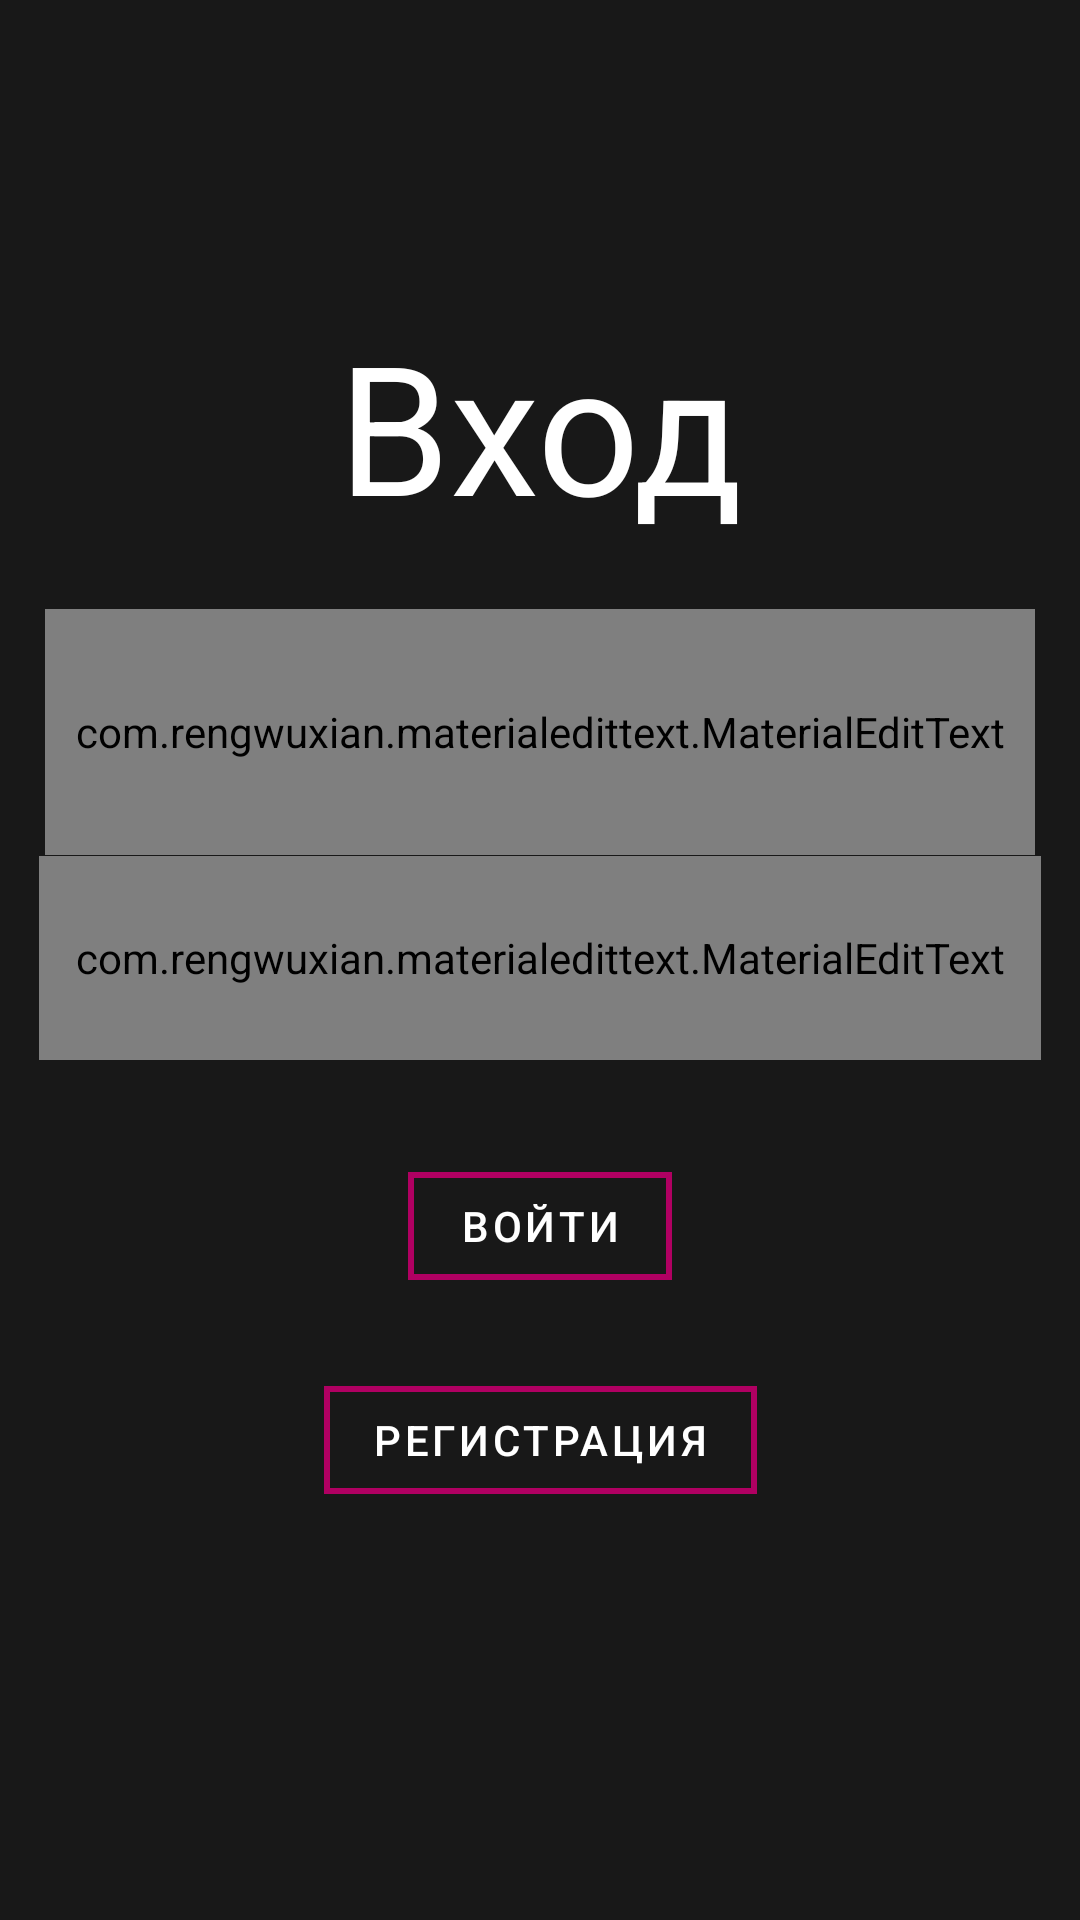

Reconstruct the res/layout file that produces this screen, plus the resources it refers to.
<!-- AndroidManifest.xml: application theme Theme.AskMeapp -->
<!-- res/layout/activity_main.xml -->
<?xml version="1.0" encoding="utf-8"?>
<androidx.constraintlayout.widget.ConstraintLayout xmlns:android="http://schemas.android.com/apk/res/android"
    xmlns:app="http://schemas.android.com/apk/res-auto"
    xmlns:tools="http://schemas.android.com/tools"
    android:layout_width="match_parent"
    android:layout_height="match_parent"
    android:background="@color/background_grey"
    tools:context=".MainActivity">

    <com.rengwuxian.materialedittext.MaterialEditText
        android:id="@+id/passwordField2"
        android:layout_width="334dp"
        android:layout_height="68dp"
        android:hint="@string/hint_password"
        android:inputType="textPassword"
        android:text=""
        android:textColor="@color/text_white"
        app:layout_constraintBottom_toBottomOf="parent"
        app:layout_constraintEnd_toEndOf="parent"
        app:layout_constraintHorizontal_bias="0.5"
        app:layout_constraintStart_toStartOf="parent"
        app:layout_constraintTop_toTopOf="parent"
        app:layout_constraintVertical_bias="0.499"
        app:met_baseColor="@color/text_grey"
        app:met_floatingLabel="highlight"

        app:met_underlineColor="@color/text_grey">

    </com.rengwuxian.materialedittext.MaterialEditText>

    <com.rengwuxian.materialedittext.MaterialEditText
        android:id="@+id/loginField4"
        android:layout_width="330dp"
        android:layout_height="82dp"
        android:hint="@string/hint_login_or_email"
        android:inputType="text"
        android:text=""
        android:textColor="@color/text_white"
        app:layout_constraintBottom_toBottomOf="parent"
        app:layout_constraintEnd_toEndOf="parent"
        app:layout_constraintHorizontal_bias="0.5"
        app:layout_constraintStart_toStartOf="parent"
        app:layout_constraintTop_toTopOf="parent"
        app:layout_constraintVertical_bias="0.364"
        app:met_baseColor="@color/text_grey"
        app:met_floatingLabel="highlight"
        app:met_underlineColor="@color/text_grey">

    </com.rengwuxian.materialedittext.MaterialEditText>

    <TextView
        android:id="@+id/textView4"
        android:layout_width="270dp"
        android:layout_height="108dp"
        android:text="Вход"
        android:textAlignment="center"
        android:textColor="@color/text_white"
        android:textSize="60sp"
        app:layout_constraintBottom_toBottomOf="parent"
        app:layout_constraintEnd_toEndOf="parent"
        app:layout_constraintHorizontal_bias="0.5"
        app:layout_constraintStart_toStartOf="parent"
        app:layout_constraintTop_toTopOf="parent"
        app:layout_constraintVertical_bias="0.191" />



    <com.google.android.material.button.MaterialButton
        app:cornerRadius="0dp"
        style="@style/Widget.MaterialComponents.Button.OutlinedButton"
        android:backgroundTint="@color/background_grey"
        app:strokeColor="@color/btn_stroke_pink"
        app:strokeWidth="2dp"
        android:id="@+id/button"
        android:layout_width="wrap_content"
        android:layout_height="wrap_content"
        android:text="Войти"
        android:textColor="@color/text_white"
        app:layout_constraintBottom_toBottomOf="parent"
        app:layout_constraintEnd_toEndOf="parent"
        app:layout_constraintHorizontal_bias="0.5"
        app:layout_constraintStart_toStartOf="parent"
        app:layout_constraintTop_toTopOf="parent"
        app:layout_constraintVertical_bias="0.65"/>



    <com.google.android.material.button.MaterialButton
        app:cornerRadius="0dp"
        style="@style/Widget.MaterialComponents.Button.OutlinedButton"
        android:backgroundTint="@color/background_grey"
        app:strokeColor="@color/btn_stroke_pink"
        app:strokeWidth="2dp"
        android:id="@+id/button2"
        android:layout_width="wrap_content"
        android:layout_height="wrap_content"
        android:text="регистрация"
        android:textColor="@color/text_white"
        app:layout_constraintBottom_toBottomOf="parent"
        app:layout_constraintEnd_toEndOf="parent"
        app:layout_constraintHorizontal_bias="0.5"
        app:layout_constraintStart_toStartOf="parent"
        app:layout_constraintTop_toTopOf="parent"
        app:layout_constraintVertical_bias="0.77"/>

</androidx.constraintlayout.widget.ConstraintLayout>
<!-- resources referenced by this layout -->
<resources>
  <color name="background_grey">#181818</color>
  <color name="btn_stroke_pink">#B00062</color>
  <color name="text_grey">#C0C0C0</color>
  <color name="text_white">#FFFFFF</color>
  <string name="hint_password">Пароль</string>
  <style name="Theme.AskMeapp" parent="Theme.MaterialComponents.DayNight.DarkActionBar">
          
          <item name="colorPrimary">@color/purple_500</item>
          <item name="colorPrimaryVariant">@color/purple_700</item>
          <item name="colorOnPrimary">@color/white</item>
          
          <item name="colorSecondary">@color/teal_200</item>
          <item name="colorSecondaryVariant">@color/teal_700</item>
          <item name="colorOnSecondary">@color/black</item>
          
          <item name="android:statusBarColor">?attr/colorPrimaryVariant</item>
          
      </style>
  <!-- not gathered from this repository: default colours our renderer supplied (Android Studio template values) -->
  <color name="purple_500">#FF6200EE</color>
  <color name="purple_700">#FF3700B3</color>
  <color name="teal_200">#FF03DAC5</color>
  <color name="teal_700">#FF018786</color>
  <color name="black">#FF000000</color>
  <color name="white">#FFFFFFFF</color>
</resources>
